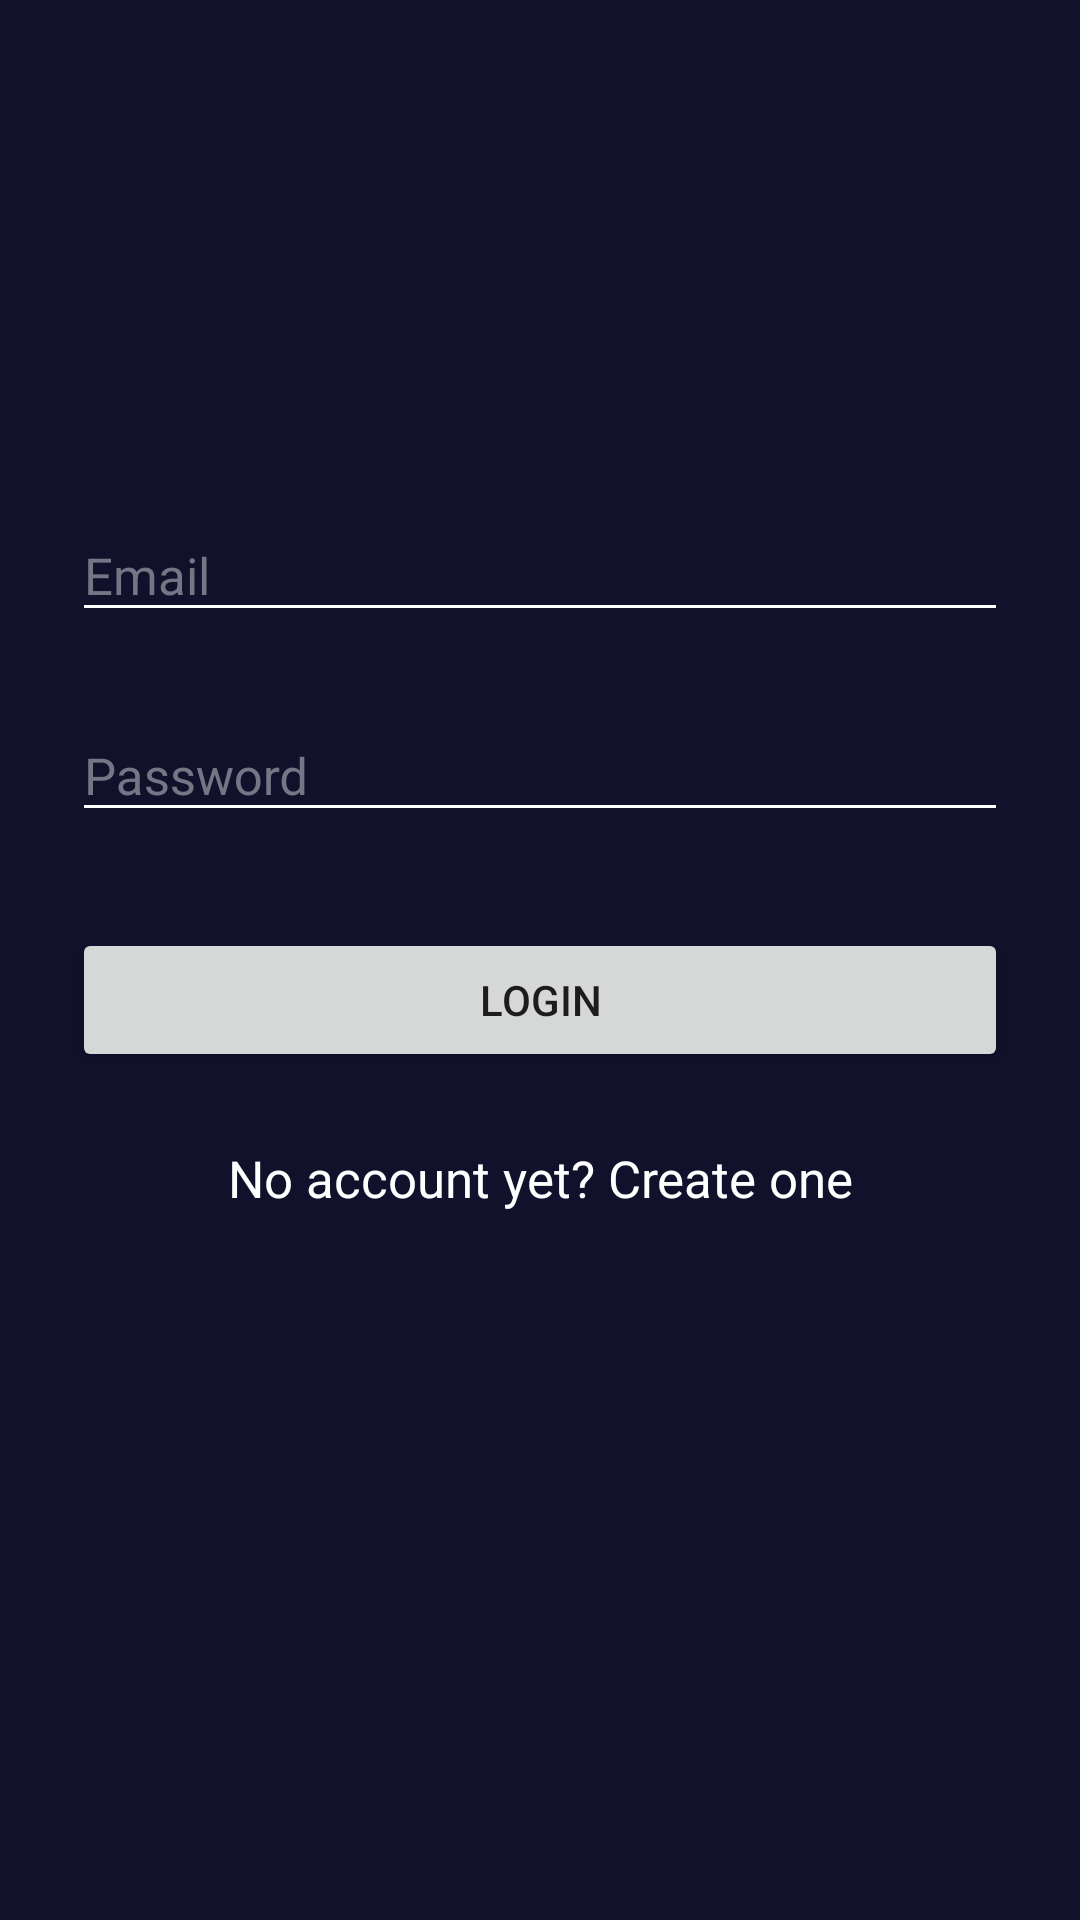

Here is an Android app screen rendered from its layout file. Give the layout XML and the strings, colors and styles it references.
<!-- AndroidManifest.xml: application theme AppTheme -->
<!-- res/layout/login_b_activity.xml -->
<?xml version="1.0" encoding="utf-8"?>
<ScrollView xmlns:android="http://schemas.android.com/apk/res/android"
    xmlns:app="http://schemas.android.com/apk/res-auto"
    android:layout_width="match_parent"
    android:layout_height="match_parent"
    android:background="@color/colorBackground"
    android:fitsSystemWindows="true">

    <LinearLayout
        android:layout_width="match_parent"
        android:layout_height="wrap_content"
        android:orientation="vertical"
        android:paddingLeft="24dp"
        android:paddingRight="24dp"
        android:paddingTop="56dp">

        <ImageView
            android:layout_width="wrap_content"
            android:layout_height="72dp"
            android:layout_gravity="center_horizontal"
            android:layout_marginBottom="24dp"
            android:src="@mipmap/ic_launcher" />

        <android.support.design.widget.TextInputLayout
            android:layout_width="match_parent"
            android:layout_height="wrap_content"
            android:theme="@style/EditTextTheme"
            android:layout_marginBottom="8dp"
            android:layout_marginTop="8dp">

            <android.support.v7.widget.AppCompatEditText
                android:id="@+id/input_email"
                android:layout_width="match_parent"
                android:layout_height="wrap_content"
                android:hint="Email"
                android:inputType="textEmailAddress" />
        </android.support.design.widget.TextInputLayout>

        <android.support.design.widget.TextInputLayout
            android:layout_width="match_parent"
            android:layout_height="wrap_content"
            android:theme="@style/EditTextTheme"
            android:layout_marginBottom="8dp"
            android:layout_marginTop="8dp">

            <android.support.v7.widget.AppCompatEditText
                android:id="@+id/input_password"
                android:layout_width="match_parent"
                android:layout_height="wrap_content"
                android:hint="Password"
                android:inputType="textPassword" />
        </android.support.design.widget.TextInputLayout>

        <android.support.v7.widget.AppCompatButton
            android:id="@+id/btn_login"
            android:layout_width="fill_parent"
            android:layout_height="wrap_content"
            android:layout_marginBottom="24dp"
            android:layout_marginTop="24dp"
            android:padding="12dp"
            android:text="Login" />

        <android.support.v7.widget.AppCompatTextView
            android:id="@+id/tvAppCreateAccount"
            android:layout_width="match_parent"
            android:layout_height="wrap_content"
            android:layout_marginBottom="24dp"
            android:gravity="center"
            android:textColor="@color/colorWhite"
            android:text="No account yet? Create one"
            android:textSize="@dimen/dimen_17_sp" />

    </LinearLayout>
</ScrollView>
<!-- resources referenced by this layout -->
<resources>
  <color name="colorBackground">#11112C</color>
  <color name="colorWhite">#FFFFFF</color>
  <dimen name="dimen_17_sp">17sp</dimen>
  <style name="EditTextTheme" parent="TextAppearance.AppCompat">
          <item name="colorControlNormal">@color/colorEditFocusOn</item>
          <item name="colorAccent">@color/colorEditFocusOn</item>
  
          <item name="android:textColorPrimary">@color/colorEditFocusOn</item>
          <item name="android:textColorSecondary">@color/colorEditFocusOn</item>
          <item name="android:textColorHint">@color/colorEditFocusOff</item>
          <item name="android:textSize">@dimen/dimen_17_sp</item>
  
          <item name="colorControlActivated">@color/colorEditFocusOff</item>
          <item name="colorControlHighlight">@color/colorEditFocusOff</item>
      </style>
  <style name="AppTheme" parent="Theme.AppCompat.Light.NoActionBar">
          
          <item name="colorPrimary">@color/colorPrimary</item>
          <item name="colorPrimaryDark">@color/colorPrimaryDark</item>
          <item name="colorAccent">@color/colorWhite</item>
      </style>
  <color name="colorEditFocusOn">#FFFFFF</color>
  <color name="colorEditFocusOff">#757585</color>
  <color name="colorPrimary">#3F51B5</color>
  <color name="colorPrimaryDark">#303F9F</color>
</resources>
